Labelled photos from "processed", an image-classification folder in Shayanthavi/Brain-Tumer-MRI-Classifier. The possible labels are: glioma, meningioma, no tumor, pituitary tumor.

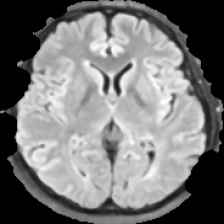
Label: no tumor

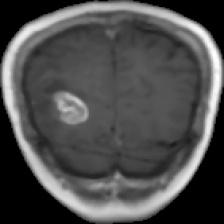
Label: glioma

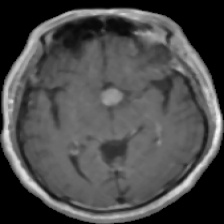
Label: pituitary tumor

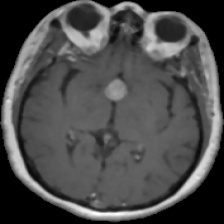
Label: pituitary tumor

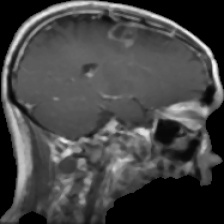
Label: glioma

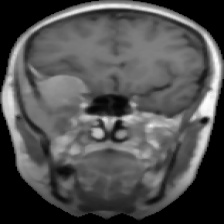
Label: meningioma
